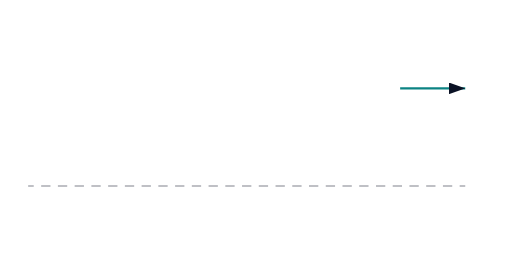
t = 0.00 s
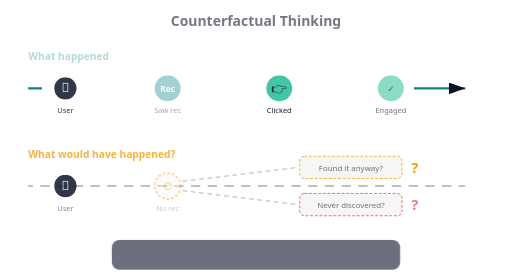
t = 5.20 s
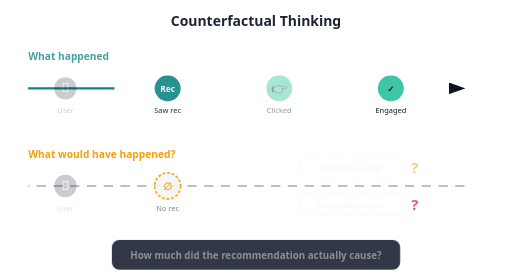
t = 5.76 s
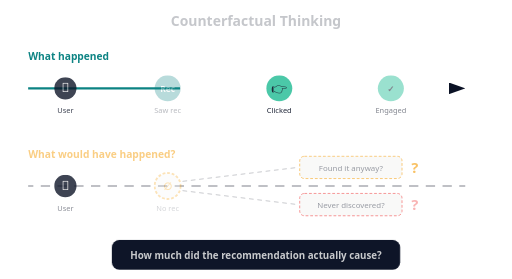
t = 6.33 s
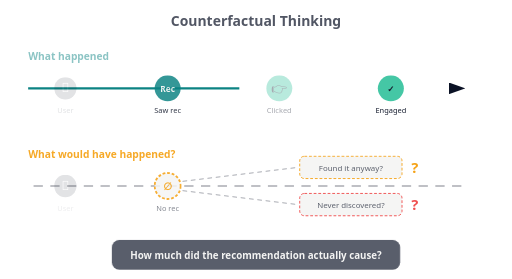
t = 6.89 s
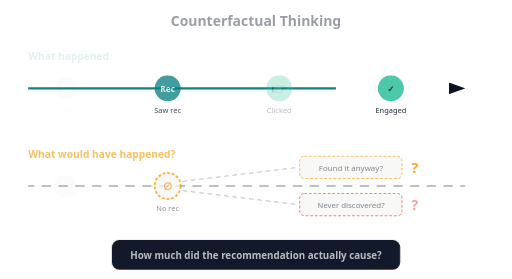
t = 8.01 s

The animated SVG that drew these frames (rendered in a browser with its animation timeline set to each time). Animation: 4 CSS @keyframes rules; one cycle of 9.70 s, repeats indefinitely.

<svg xmlns="http://www.w3.org/2000/svg" viewBox="0 0 550 300" font-family="system-ui, sans-serif">
  <style>
    @keyframes fadeIn {
      from { opacity: 0; }
      to { opacity: 1; }
    }
    @keyframes drawLine {
      to { stroke-dashoffset: 0; }
    }
    @keyframes opacityPulse {
      0%, 100% { opacity: 0.6; }
      50% { opacity: 1; }
    }
    @keyframes questionMark {
      0%, 100% { opacity: 0.4; }
      50% { opacity: 1; }
    }

    .title { opacity: 0; animation: fadeIn 1.5s ease-out 0.1s infinite; }

    /* Factual timeline (top) */
    .fact-label { opacity: 0; animation: fadeIn 1.5s ease-out 0.4s infinite; }
    .fact-line {
      stroke-dasharray: 400;
      stroke-dashoffset: 400;
      animation: drawLine 4.5s ease-out 0.6s infinite;
    }
    .fact-node1 { opacity: 0; animation: fadeIn 1.2s ease-out 0.8s infinite; }
    .fact-node2 { opacity: 0; animation: fadeIn 1.2s ease-out 1.3s infinite; }
    .fact-node3 { opacity: 0; animation: fadeIn 1.2s ease-out 1.8s infinite; }
    .fact-node4 { opacity: 0; animation: fadeIn 1.2s ease-out 2.3s infinite; }

    /* Counterfactual timeline (bottom) */
    .cf-label { opacity: 0; animation: fadeIn 1.5s ease-out 2.8s infinite; }
    .cf-line {
      stroke-dasharray: 10, 8;
      stroke-dashoffset: 400;
      animation: drawLine 4.5s ease-out 3.0s infinite;
    }
    .cf-node1 { opacity: 0; animation: fadeIn 1.2s ease-out 3.2s infinite; }
    .cf-node2 { opacity: 0; animation: fadeIn 1.2s ease-out 3.7s infinite; }
    .cf-branch { opacity: 0; animation: fadeIn 1.5s ease-out 4.2s infinite; }
    .cf-q1 { opacity: 0; animation: questionMark 1.5s ease-in-out 4.5s infinite; }
    .cf-q2 { opacity: 0; animation: questionMark 1.5s ease-in-out 4.8s infinite; }

    /* Key question */
    .question-box {
      opacity: 0;
      animation: opacityPulse 2s ease-in-out 5.2s infinite;
    }
    .question-text { opacity: 0; animation: fadeIn 1.8s ease-out 5.2s infinite; }
  </style>


  <defs>
    <marker id="ah" markerWidth="7" markerHeight="5" refX="7" refY="2.5" orient="auto">
      <path d="M0,0 L7,2.5 L0,5" fill="#0b1225" />
    </marker>
    <marker id="ah-dash" markerWidth="7" markerHeight="5" refX="7" refY="2.5" orient="auto">
      <path d="M0,0 L7,2.5 L0,5" fill="#0b1225" opacity="0.4" />
    </marker>
  </defs>

  <!-- Title -->
  <text class="title" x="275" y="28" text-anchor="middle" font-size="15" font-weight="bold" fill="#0b1225">Counterfactual Thinking</text>

  <!-- === FACTUAL TIMELINE (top) === -->
  <text class="fact-label" x="30" y="65" font-size="11" fill="#0c8383" font-weight="700">What happened</text>

  <!-- Solid timeline -->
  <line class="fact-line" x1="30" y1="95" x2="500" y2="95" stroke="#0c8383" stroke-width="2.5" marker-end="url(#ah)" />

  <!-- Node 1: User -->
  <g class="fact-node1">
    <circle cx="70" cy="95" r="12" fill="#0b1225" />
    <text x="70" y="99" text-anchor="middle" font-size="14" fill="#f5f5f4">&#x1F464;</text>
    <text x="70" y="122" text-anchor="middle" font-size="8" fill="#0b1225">User</text>
  </g>

  <!-- Node 2: Saw rec -->
  <g class="fact-node2">
    <circle cx="180" cy="95" r="14" fill="#0c8383" />
    <text x="180" y="99" text-anchor="middle" font-size="9" fill="#f5f5f4" font-weight="600">Rec</text>
    <text x="180" y="122" text-anchor="middle" font-size="8" fill="#0b1225">Saw rec</text>
  </g>

  <!-- Node 3: Clicked -->
  <g class="fact-node3">
    <circle cx="300" cy="95" r="14" fill="#3bc4a1" />
    <text x="300" y="100" text-anchor="middle" font-size="14" fill="#0b1225">&#x1F449;</text>
    <text x="300" y="122" text-anchor="middle" font-size="8" fill="#0b1225">Clicked</text>
  </g>

  <!-- Node 4: Engaged -->
  <g class="fact-node4">
    <circle cx="420" cy="95" r="14" fill="#3bc4a1" />
    <text x="420" y="99" text-anchor="middle" font-size="9" fill="#0b1225" font-weight="600">&#x2713;</text>
    <text x="420" y="122" text-anchor="middle" font-size="8" fill="#0b1225">Engaged</text>
  </g>

  <!-- === COUNTERFACTUAL TIMELINE (bottom) === -->
  <text class="cf-label" x="30" y="170" font-size="11" fill="#f59e0b" font-weight="700">What would have happened?</text>

  <!-- Dashed timeline -->
  <line class="cf-line" x1="30" y1="200" x2="500" y2="200" stroke="#0b1225" stroke-width="1.5" opacity="0.35" />

  <!-- Node 1: User (same) -->
  <g class="cf-node1">
    <circle cx="70" cy="200" r="12" fill="#0b1225" />
    <text x="70" y="204" text-anchor="middle" font-size="14" fill="#f5f5f4">&#x1F464;</text>
    <text x="70" y="227" text-anchor="middle" font-size="8" fill="#0b1225" opacity="0.6">User</text>
  </g>

  <!-- Node 2: No rec -->
  <g class="cf-node2">
    <circle cx="180" cy="200" r="14" fill="#f5f5f4" stroke="#f59e0b" stroke-width="2" stroke-dasharray="3,2" />
    <text x="180" y="204" text-anchor="middle" font-size="11" fill="#f59e0b" font-weight="600">&#x2205;</text>
    <text x="180" y="227" text-anchor="middle" font-size="8" fill="#0b1225" opacity="0.6">No rec</text>
  </g>

  <!-- Branch: two possible outcomes -->
  <g class="cf-branch">
    <!-- Branch up: found it anyway -->
    <line x1="196" y1="195" x2="320" y2="180" stroke="#0b1225" stroke-width="1" stroke-dasharray="5,4" opacity="0.4" />
    <rect x="322" y="168" width="110" height="24" rx="5" fill="#f5f5f4" stroke="#f59e0b" stroke-width="1" stroke-dasharray="3,2" />
    <text x="377" y="184" text-anchor="middle" font-size="8.5" fill="#0b1225" opacity="0.7">Found it anyway?</text>

    <!-- Branch down: never discovered -->
    <line x1="196" y1="205" x2="320" y2="220" stroke="#0b1225" stroke-width="1" stroke-dasharray="5,4" opacity="0.4" />
    <rect x="322" y="208" width="110" height="24" rx="5" fill="#f5f5f4" stroke="#ef4444" stroke-width="1" stroke-dasharray="3,2" />
    <text x="377" y="224" text-anchor="middle" font-size="8.5" fill="#0b1225" opacity="0.7">Never discovered?</text>
  </g>

  <!-- Question marks -->
  <text class="cf-q1" x="442" y="186" font-size="16" fill="#f59e0b" font-weight="bold">?</text>
  <text class="cf-q2" x="442" y="226" font-size="16" fill="#ef4444" font-weight="bold">?</text>

  <!-- Key question -->
  <g class="question-box">
    <rect x="120" y="258" width="310" height="32" rx="8" fill="#0b1225" />
  </g>
  <text class="question-text" x="275" y="279" text-anchor="middle" font-size="10.5" fill="#f5f5f4" font-weight="600">How much did the recommendation actually cause?</text>
</svg>
